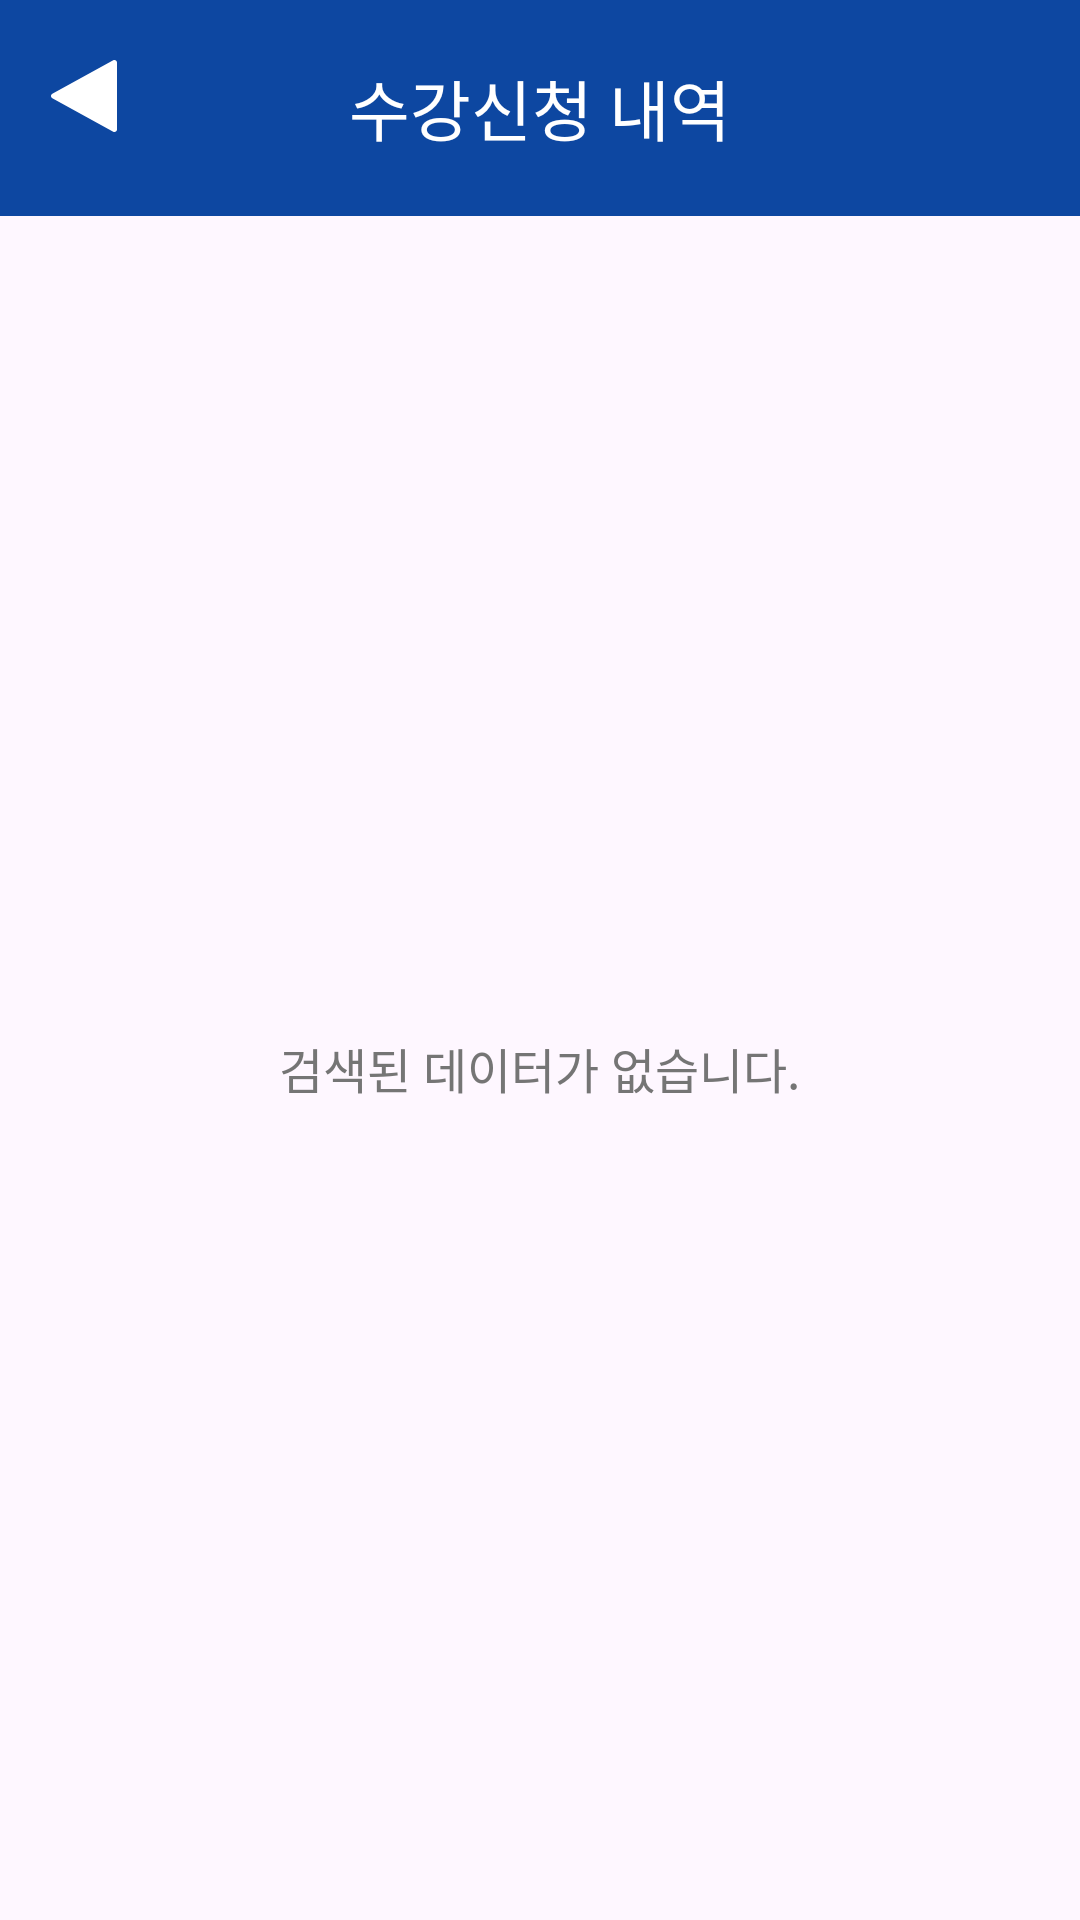

Produce the Android XML layout that renders to this screen, including the resource entries it uses.
<!-- AndroidManifest.xml: application theme Theme.Sugang -->
<!-- res/layout/activity_registration_history.xml -->
<?xml version="1.0" encoding="utf-8"?>
<LinearLayout xmlns:android="http://schemas.android.com/apk/res/android"
    xmlns:app="http://schemas.android.com/apk/res-auto"
    xmlns:tools="http://schemas.android.com/tools"
    android:layout_width="match_parent"
    android:layout_height="match_parent"
    android:gravity="center"
    android:orientation="vertical"
    tools:context=".RegistrationHistoryActivity">

    <com.google.android.material.appbar.MaterialToolbar
        android:id="@+id/toolbar_reg_history"
        android:layout_width="match_parent"
        android:layout_height="72dp"
        android:background="@color/sku_blue"
        app:navigationIcon="@drawable/ic_arrow_back"
        app:navigationIconTint="@color/white"
        app:title="수강신청 내역"
        app:titleCentered="true"
        app:titleTextColor="@color/white" />

    <FrameLayout
        android:layout_width="match_parent"
        android:layout_height="match_parent">

        <TextView
            android:layout_width="wrap_content"
            android:layout_height="wrap_content"
            android:layout_gravity="center"
            android:text="검색된 데이터가 없습니다."
            android:textColor="@color/text_secondary"
            android:textSize="16sp" />

    </FrameLayout>

</LinearLayout>
<!-- resources referenced by this layout -->
<resources>
  <color name="sku_blue">#0D47A1</color>
  <color name="text_secondary">#757575</color>
  <color name="white">#FFFFFFFF</color>
  <!-- drawable ic_arrow_back (drawable) -->
  <vector xmlns:android="http://schemas.android.com/apk/res/android"
      android:width="48dp"
      android:height="48dp"
      android:viewportWidth="48"
      android:viewportHeight="48">
    <path
        android:pathData="M35,35.16C35,35.648 34.596,35.998 34.154,36C34.016,36 33.875,35.967 33.741,35.893L13.444,24.733C13.152,24.574 13,24.288 13,24C13,23.712 13.153,23.426 13.444,23.266L33.741,12.106C33.875,12.033 34.016,12 34.154,12C34.596,12.002 35,12.352 35,12.84V35.16Z"
        android:fillColor="#ffffff"/>
  </vector>
  <style name="Theme.Sugang" parent="Base.Theme.Sugang" />
  <style name="Base.Theme.Sugang" parent="Theme.Material3.DayNight.NoActionBar">
          
          
      </style>
</resources>
